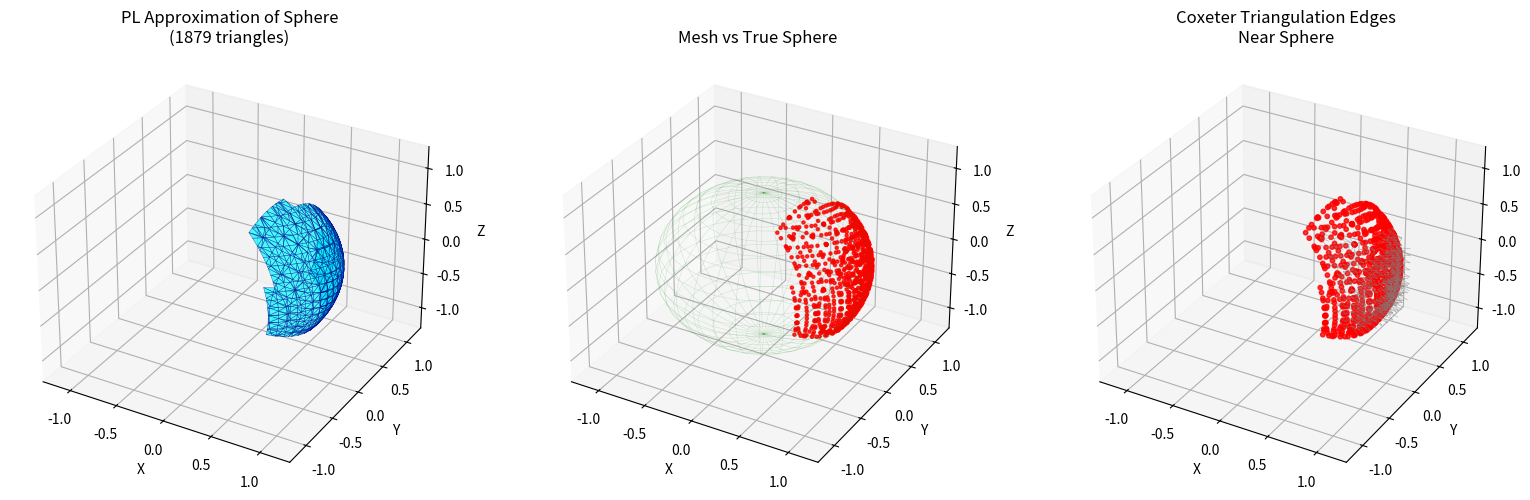

The matplotlib source for this figure:
#!/usr/bin/env python3
"""
Sphere-Coxeter Triangulation Intersection with STL Output

This implements the Ã₃ Coxeter triangulation (not just Freudenthal-Kuhn)
and outputs a proper triangulated surface mesh as STL.

The Coxeter triangulation is obtained by applying a linear transformation
to the Freudenthal-Kuhn triangulation that improves simplex quality.

For a 2D manifold (sphere surface) in 3D with codimension 1:
- We find edges (1-simplices) that intersect the sphere
- Build faces (2-cells) from the intersection points
- Output as STL mesh
"""

import numpy as np
from collections import defaultdict, deque
from itertools import permutations, combinations
import struct


class CoxeterTriangulation:
    """
    Ã₃ Coxeter triangulation of R³.
    
    This is obtained by applying a linear transformation to the 
    Freudenthal-Kuhn triangulation. The transformation matrix for Ã_d
    produces simplices with optimal quality (best inradius/circumradius ratio).
    
    The Ã₃ triangulation has vertices on the "permutahedral lattice" which
    is the lattice of points (x,y,z,w) in Z⁴ with x+y+z+w=0, projected to R³.
    """
    
    def __init__(self, scale=1.0):
        self.d = 3  # dimension
        self.scale = scale
        
        # The Coxeter matrix for Ã₃
        # This transforms the standard FK triangulation to the Coxeter one
        # The matrix maps the standard basis to vectors that form the Ã₃ root system
        self.matrix = self._compute_coxeter_matrix() * scale
        self.matrix_inv = np.linalg.inv(self.matrix)
    
    def _compute_coxeter_matrix(self):
        """
        Compute the transformation matrix for Ã₃ Coxeter triangulation.
        
        The Ã_d Coxeter triangulation uses vectors from the A_d root system.
        For Ã₃, we use a matrix whose columns are the simple roots of A₃.
        """
        # Simple roots of A₃ (embedded in R³)
        # These form the edges of a regular tetrahedron
        # Using the standard construction from the permutahedral lattice
        
        # One common choice: columns are differences of standard basis vectors
        # projected from R⁴ to R³
        M = np.array([
            [1, -0.5, -0.5],
            [0, np.sqrt(3)/2, -np.sqrt(3)/6],
            [0, 0, np.sqrt(6)/3]
        ]).T
        
        # Normalize to unit edge length
        M = M / np.linalg.norm(M[:, 0])
        
        return M
    
    def to_simplex_coords(self, point):
        """Convert Cartesian coordinates to simplex (FK) coordinates."""
        return self.matrix_inv @ np.array(point)
    
    def to_cartesian(self, simplex_coords):
        """Convert simplex coordinates to Cartesian."""
        return self.matrix @ np.array(simplex_coords)
    
    def locate_point(self, point):
        """
        Find which simplex contains the given point.
        Returns (base_vertex, permutation) in simplex coordinates.
        """
        # Transform to FK coordinates
        p = self.to_simplex_coords(point)
        
        # Find base cube vertex
        base = np.floor(p).astype(int)
        
        # Find position within cube and determine permutation
        frac = p - base
        perm = tuple(np.argsort(-frac))  # Sort descending
        
        return tuple(base), perm
    
    def get_simplex_vertices_cartesian(self, base_vertex, perm):
        """
        Get the d+1 vertices of a simplex in Cartesian coordinates.
        """
        vertices = []
        current = np.array(base_vertex, dtype=float)
        vertices.append(self.to_cartesian(current))
        
        for i in perm:
            current = current.copy()
            current[i] += 1
            vertices.append(self.to_cartesian(current))
        
        return vertices
    
    def get_vertex_cartesian(self, vertex):
        """Get Cartesian coordinates of a vertex."""
        return self.to_cartesian(np.array(vertex, dtype=float))
    
    def get_simplex_edges(self, base_vertex, perm):
        """
        Get all edges of a simplex as pairs of vertex identifiers.
        Each vertex is identified by its integer coordinates in simplex space.
        """
        # Build list of vertices in simplex coordinates
        vertices = [tuple(base_vertex)]
        current = list(base_vertex)
        
        for i in perm:
            current = current.copy()
            current[i] += 1
            vertices.append(tuple(current))
        
        # Return all pairs
        edges = []
        for i in range(len(vertices)):
            for j in range(i + 1, len(vertices)):
                edges.append((vertices[i], vertices[j]))
        
        return edges
    
    def get_cofaces(self, base_vertex, perm):
        """
        Get all (d+1)-simplices (full simplices) that contain this d-simplex.
        
        For a d-simplex defined by (base_vertex, perm), the cofaces are obtained
        by considering adjacent cubes and permutations.
        """
        cofaces = []
        base = list(base_vertex)
        perm = list(perm)
        d = self.d
        
        # In the FK triangulation, cofaces come from:
        # 1. Same cube, different permutations that share d vertices
        # 2. Adjacent cubes with appropriate permutations
        
        # For simplicity, return neighboring full simplices
        for di in range(-1, 2):
            for dj in range(-1, 2):
                for dk in range(-1, 2):
                    new_base = (base[0] + di, base[1] + dj, base[2] + dk)
                    for p in permutations(range(d)):
                        cofaces.append((new_base, p))
        
        return cofaces


class PermutahedralRepresentation:
    """
    Represents a simplex using the permutahedral representation.
    
    A k-simplex is represented by:
    - vertex: the lexicographically minimal vertex (integer coordinates)
    - partition: ordered partition of {0, 1, ..., d} into (k+1) parts
    
    For a full d-simplex, partition has (d+1) singleton parts corresponding
    to a permutation.
    """
    
    def __init__(self, vertex, partition):
        self.vertex = tuple(vertex)
        self.partition = tuple(tuple(p) for p in partition)
        self._hash = hash((self.vertex, self.partition))
    
    def __hash__(self):
        return self._hash
    
    def __eq__(self, other):
        return self.vertex == other.vertex and self.partition == other.partition
    
    def dimension(self):
        return len(self.partition) - 1
    
    @staticmethod
    def from_vertices(vertices, d):
        """
        Create permutahedral representation from a list of vertex coordinates.
        """
        vertices = sorted([tuple(v) for v in vertices])
        base = vertices[0]
        
        # Compute the partition from vertex differences
        # This is simplified - full implementation would be more complex
        if len(vertices) == 2:
            # Edge case
            diff = tuple(vertices[1][i] - vertices[0][i] for i in range(len(base)))
            # Find which coordinate changed
            changed = [i for i in range(len(diff)) if diff[i] != 0]
            partition = [tuple(changed), tuple(i for i in range(d+1) if i not in changed)]
        else:
            # General case - use ordered partition based on vertex sequence
            partition = [[i] for i in range(len(vertices))]
        
        return PermutahedralRepresentation(base, partition)


def sphere_function(point, center, radius):
    """Implicit function for sphere: positive outside, negative inside."""
    return np.linalg.norm(np.array(point) - np.array(center)) - radius


def edge_sphere_intersection(v1, v2, center, radius):
    """
    Find intersection of edge [v1, v2] with sphere.
    Returns intersection point or None.
    """
    v1, v2 = np.array(v1), np.array(v2)
    center = np.array(center)
    
    d = v2 - v1
    f = v1 - center
    
    a = np.dot(d, d)
    b = 2 * np.dot(f, d)
    c = np.dot(f, f) - radius**2
    
    discriminant = b**2 - 4*a*c
    
    if discriminant < 0:
        return None
    
    sqrt_disc = np.sqrt(discriminant)
    
    # Check both solutions
    for t in [(-b - sqrt_disc) / (2*a), (-b + sqrt_disc) / (2*a)]:
        if 0 < t < 1:  # Strict inequality - intersection in interior of edge
            return v1 + t * d
    
    return None


def trace_sphere_manifold(triangulation, center, radius, seed_point, max_iters=50000):
    """
    Trace the sphere surface through the Coxeter triangulation.
    
    For codimension 1 (2D surface in 3D):
    - Find edges (1-simplices) that intersect the sphere
    - Record intersection points
    - Build connectivity for mesh faces
    
    Returns:
        edge_intersections: dict mapping edge -> intersection point
        vertex_coords: dict mapping vertex_id -> Cartesian coordinates
    """
    
    edge_intersections = {}  # (v1, v2) -> intersection_point
    visited_simplices = set()
    
    # Queue of full simplices to process
    queue = deque()
    
    # Find starting simplex
    base, perm = triangulation.locate_point(seed_point)
    queue.append((base, perm))
    
    iterations = 0
    
    while queue and iterations < max_iters:
        iterations += 1
        
        base, perm = queue.popleft()
        simplex_key = (base, perm)
        
        if simplex_key in visited_simplices:
            continue
        visited_simplices.add(simplex_key)
        
        # Get all edges of this simplex
        edges = triangulation.get_simplex_edges(base, perm)
        
        found_intersection = False
        
        for v1, v2 in edges:
            # Canonical edge representation (sorted vertices)
            edge_key = tuple(sorted([v1, v2]))
            
            if edge_key in edge_intersections:
                found_intersection = True
                continue
            
            # Get Cartesian coordinates
            p1 = triangulation.get_vertex_cartesian(v1)
            p2 = triangulation.get_vertex_cartesian(v2)
            
            # Check for intersection
            intersection = edge_sphere_intersection(p1, p2, center, radius)
            
            if intersection is not None:
                edge_intersections[edge_key] = intersection
                found_intersection = True
        
        # If this simplex intersects the sphere, add neighbors to queue
        if found_intersection:
            for neighbor in triangulation.get_cofaces(base, perm):
                if neighbor not in visited_simplices:
                    queue.append(neighbor)
    
    print(f"  Iterations: {iterations}")
    print(f"  Visited simplices: {len(visited_simplices)}")
    print(f"  Intersecting edges: {len(edge_intersections)}")
    
    return edge_intersections


def build_surface_mesh(triangulation, edge_intersections, center, radius):
    """
    Build a triangulated surface mesh from edge intersections.
    
    For codimension 1, faces of the PL approximation correspond to 
    2-simplices (triangles) in the triangulation that are "crossed" by the manifold.
    
    A triangle is crossed if exactly 2 of its edges intersect the sphere
    (or all 3 in degenerate cases).
    """
    
    # First, collect all vertices (intersection points)
    vertices = []
    vertex_map = {}  # edge_key -> vertex_index
    
    for edge_key, point in edge_intersections.items():
        idx = len(vertices)
        vertices.append(point)
        vertex_map[edge_key] = idx
    
    print(f"  Mesh vertices: {len(vertices)}")
    
    # Now find faces: triangles in the triangulation with 2+ intersecting edges
    # We need to find all triangles (2-faces of tetrahedra) that have intersecting edges
    
    faces = []
    face_set = set()  # To avoid duplicates
    
    # Build a map from vertices to edges they belong to
    vertex_to_edges = defaultdict(set)
    for edge_key in edge_intersections.keys():
        v1, v2 = edge_key
        vertex_to_edges[v1].add(edge_key)
        vertex_to_edges[v2].add(edge_key)
    
    # For each triangulation vertex, look at triangles formed by its incident edges
    processed_triangles = set()
    
    for vertex in vertex_to_edges.keys():
        edges_at_v = list(vertex_to_edges[vertex])
        
        # Get all other endpoints
        other_vertices = set()
        for e in edges_at_v:
            v1, v2 = e
            other = v2 if v1 == vertex else v1
            other_vertices.add(other)
        
        # For each pair of other vertices, check if they form a triangle with vertex
        for v1, v2 in combinations(other_vertices, 2):
            # Check if edge (v1, v2) also intersects
            triangle_verts = tuple(sorted([vertex, v1, v2]))
            
            if triangle_verts in processed_triangles:
                continue
            processed_triangles.add(triangle_verts)
            
            # Get the three edges of this potential triangle
            e1 = tuple(sorted([vertex, v1]))
            e2 = tuple(sorted([vertex, v2]))
            e3 = tuple(sorted([v1, v2]))
            
            # Count how many edges intersect
            intersecting = []
            for e in [e1, e2, e3]:
                if e in edge_intersections:
                    intersecting.append(e)
            
            # A face is formed if exactly 2 edges intersect (generic case)
            # or 3 edges (degenerate, but we can still triangulate)
            if len(intersecting) >= 2:
                # Get vertex indices
                face_vertices = [vertex_map[e] for e in intersecting[:3]]
                
                if len(face_vertices) == 2:
                    # Need to find a third point - look for adjacent triangles
                    continue
                
                face_key = tuple(sorted(face_vertices))
                if face_key not in face_set:
                    face_set.add(face_key)
                    faces.append(face_vertices)
    
    print(f"  Initial faces: {len(faces)}")
    
    # Alternative approach: for each tetrahedron that intersects, 
    # the intersection with sphere creates a polygon (usually triangle or quad)
    # Let's use a different strategy based on the dual perspective
    
    faces = build_faces_from_tetrahedra(triangulation, edge_intersections, vertex_map, center, radius)
    
    return np.array(vertices), faces


def build_faces_from_tetrahedra(triangulation, edge_intersections, vertex_map, center, radius):
    """
    Build faces by finding tetrahedra that intersect the sphere.
    
    When a sphere passes through a tetrahedron, it typically intersects
    3 or 4 edges, creating a triangular or quadrilateral face.
    """
    
    faces = []
    processed_tets = set()
    
    # Group edges by their incident tetrahedra
    # An edge belongs to multiple tetrahedra
    
    # For each intersecting edge, find tetrahedra containing it
    for edge_key in edge_intersections.keys():
        v1, v2 = edge_key
        
        # Find tetrahedra containing this edge
        # A tetrahedron containing edge (v1, v2) has vertices v1, v2, and two others
        # that differ from v1 by one coordinate each
        
        # In FK triangulation, we need to find all tetrahedra containing this edge
        # This is done by looking at the permutahedral structure
        
        # Simplified approach: use the cube containing v1
        base = tuple(min(v1[i], v2[i]) for i in range(3))
        
        for perm in permutations(range(3)):
            tet_key = (base, perm)
            if tet_key in processed_tets:
                continue
            
            # Get edges of this tetrahedron
            edges = triangulation.get_simplex_edges(base, perm)
            
            # Find which edges intersect
            intersecting_edges = []
            for e in edges:
                e_sorted = tuple(sorted(e))
                if e_sorted in edge_intersections:
                    intersecting_edges.append(e_sorted)
            
            if len(intersecting_edges) >= 3:
                processed_tets.add(tet_key)
                
                # Get vertex indices
                face_verts = [vertex_map[e] for e in intersecting_edges]
                
                if len(face_verts) == 3:
                    faces.append(face_verts)
                elif len(face_verts) == 4:
                    # Quad - split into two triangles
                    # Order vertices by angle around centroid
                    pts = [edge_intersections[e] for e in intersecting_edges]
                    centroid = np.mean(pts, axis=0)
                    
                    # Project to plane and sort by angle
                    normal = centroid - np.array(center)
                    normal = normal / np.linalg.norm(normal)
                    
                    # Create orthonormal basis on tangent plane
                    if abs(normal[0]) < 0.9:
                        u = np.cross(normal, [1, 0, 0])
                    else:
                        u = np.cross(normal, [0, 1, 0])
                    u = u / np.linalg.norm(u)
                    v = np.cross(normal, u)
                    
                    # Compute angles
                    angles = []
                    for p in pts:
                        d = p - centroid
                        angle = np.arctan2(np.dot(d, v), np.dot(d, u))
                        angles.append(angle)
                    
                    # Sort by angle
                    order = np.argsort(angles)
                    sorted_verts = [face_verts[i] for i in order]
                    
                    # Two triangles
                    faces.append([sorted_verts[0], sorted_verts[1], sorted_verts[2]])
                    faces.append([sorted_verts[0], sorted_verts[2], sorted_verts[3]])
    
    # Remove duplicate faces
    unique_faces = []
    face_set = set()
    for f in faces:
        key = tuple(sorted(f))
        if key not in face_set:
            face_set.add(key)
            unique_faces.append(f)
    
    print(f"  Faces from tetrahedra: {len(unique_faces)}")
    
    return unique_faces


def write_stl_binary(filename, vertices, faces, solid_name="sphere"):
    """Write mesh to binary STL file."""
    
    with open(filename, 'wb') as f:
        # Header (80 bytes)
        header = f"Binary STL - {solid_name}".encode('ascii')
        header = header[:80].ljust(80, b'\0')
        f.write(header)
        
        # Number of triangles
        f.write(struct.pack('<I', len(faces)))
        
        # Write each triangle
        for face in faces:
            if len(face) < 3:
                continue
                
            v0 = vertices[face[0]]
            v1 = vertices[face[1]]
            v2 = vertices[face[2]]
            
            # Compute normal
            edge1 = v1 - v0
            edge2 = v2 - v0
            normal = np.cross(edge1, edge2)
            norm = np.linalg.norm(normal)
            if norm > 1e-10:
                normal = normal / norm
            else:
                normal = np.array([0, 0, 1])
            
            # Write normal
            f.write(struct.pack('<3f', *normal))
            
            # Write vertices
            f.write(struct.pack('<3f', *v0))
            f.write(struct.pack('<3f', *v1))
            f.write(struct.pack('<3f', *v2))
            
            # Attribute byte count
            f.write(struct.pack('<H', 0))
    
    print(f"Wrote {len(faces)} triangles to {filename}")


def write_stl_ascii(filename, vertices, faces, solid_name="sphere"):
    """Write mesh to ASCII STL file."""
    
    with open(filename, 'w') as f:
        f.write(f"solid {solid_name}\n")
        
        for face in faces:
            if len(face) < 3:
                continue
                
            v0 = vertices[face[0]]
            v1 = vertices[face[1]]
            v2 = vertices[face[2]]
            
            # Compute normal
            edge1 = v1 - v0
            edge2 = v2 - v0
            normal = np.cross(edge1, edge2)
            norm = np.linalg.norm(normal)
            if norm > 1e-10:
                normal = normal / norm
            else:
                normal = np.array([0, 0, 1])
            
            f.write(f"  facet normal {normal[0]:.6e} {normal[1]:.6e} {normal[2]:.6e}\n")
            f.write("    outer loop\n")
            f.write(f"      vertex {v0[0]:.6e} {v0[1]:.6e} {v0[2]:.6e}\n")
            f.write(f"      vertex {v1[0]:.6e} {v1[1]:.6e} {v1[2]:.6e}\n")
            f.write(f"      vertex {v2[0]:.6e} {v2[1]:.6e} {v2[2]:.6e}\n")
            f.write("    endloop\n")
            f.write("  endfacet\n")
        
        f.write(f"endsolid {solid_name}\n")
    
    print(f"Wrote {len(faces)} triangles to {filename}")


def write_mesh_file(filename, vertices, faces):
    """Write mesh in Medit .mesh format."""
    
    with open(filename, 'w') as f:
        f.write("MeshVersionFormatted 1\n\n")
        f.write("Dimension 3\n\n")
        
        # Vertices
        f.write(f"Vertices\n{len(vertices)}\n")
        for v in vertices:
            f.write(f"{v[0]:.10f} {v[1]:.10f} {v[2]:.10f} 0\n")
        f.write("\n")
        
        # Triangles
        f.write(f"Triangles\n{len(faces)}\n")
        for face in faces:
            if len(face) >= 3:
                # .mesh uses 1-based indexing
                f.write(f"{face[0]+1} {face[1]+1} {face[2]+1} 1\n")
        f.write("\n")
        
        f.write("End\n")
    
    print(f"Wrote {len(vertices)} vertices and {len(faces)} triangles to {filename}")


def main():
    print("=" * 70)
    print("Sphere - Coxeter Triangulation (Ã₃) Intersection")
    print("Codimension 1: 2D manifold (sphere surface) in 3D")
    print("=" * 70)
    
    # Parameters
    sphere_center = np.array([0.0, 0.0, 0.0])
    sphere_radius = 1.0
    triangulation_scale = 0.15  # Smaller = finer mesh
    
    print(f"\nParameters:")
    print(f"  Sphere center: {sphere_center}")
    print(f"  Sphere radius: {sphere_radius}")
    print(f"  Triangulation scale: {triangulation_scale}")
    print(f"  Codimension: 1 (2D surface in 3D)")
    
    # Create Coxeter triangulation
    print("\nCreating Ã₃ Coxeter triangulation...")
    tri = CoxeterTriangulation(scale=triangulation_scale)
    
    print(f"  Coxeter matrix:\n{tri.matrix}")
    
    # Seed point on sphere
    seed = sphere_center + np.array([sphere_radius, 0, 0])
    print(f"\nSeed point: {seed}")
    
    # Trace the manifold
    print("\nTracing sphere surface through triangulation...")
    edge_intersections = trace_sphere_manifold(
        tri, sphere_center, sphere_radius, seed, max_iters=100000
    )
    
    # Build mesh
    print("\nBuilding surface mesh...")
    vertices, faces = build_surface_mesh(
        tri, edge_intersections, sphere_center, sphere_radius
    )
    
    if len(faces) == 0:
        print("\nWarning: No faces generated. Trying alternative method...")
        # Fallback: create faces from nearby intersection points
        faces = create_faces_by_proximity(vertices, sphere_center)
    
    print(f"\nFinal mesh:")
    print(f"  Vertices: {len(vertices)}")
    print(f"  Faces: {len(faces)}")
    
    # Write output files
    print("\nWriting output files...")
    
    if len(vertices) > 0 and len(faces) > 0:
        write_stl_ascii("sphere_coxeter.stl", vertices, faces, "coxeter_sphere")
        write_stl_binary("sphere_coxeter_binary.stl", vertices, faces, "coxeter_sphere")
        write_mesh_file("sphere_coxeter.mesh", vertices, faces)
        
        # Also save as OBJ for compatibility
        write_obj_file("sphere_coxeter.obj", vertices, faces)
    
    # Visualization
    print("\nCreating visualization...")
    visualize_mesh(vertices, faces, sphere_center, sphere_radius, tri, edge_intersections)
    
    print("\n" + "=" * 70)
    print("Output files:")
    print("  sphere_coxeter.stl       - ASCII STL file")
    print("  sphere_coxeter_binary.stl - Binary STL file")
    print("  sphere_coxeter.mesh      - Medit mesh file")
    print("  sphere_coxeter.obj       - Wavefront OBJ file")
    print("  sphere_coxeter_mesh.png  - Visualization")
    print("=" * 70)


def create_faces_by_proximity(vertices, center):
    """
    Fallback: create faces by connecting nearby vertices.
    Uses Delaunay-like approach on the sphere.
    """
    from scipy.spatial import Delaunay
    
    if len(vertices) < 4:
        return []
    
    # Project to sphere surface (normalize)
    center = np.array(center)
    projected = []
    for v in vertices:
        d = v - center
        norm = np.linalg.norm(d)
        if norm > 1e-10:
            projected.append(d / norm)
        else:
            projected.append(np.array([1, 0, 0]))
    
    projected = np.array(projected)
    
    # Use spherical coordinates for 2D Delaunay
    theta = np.arctan2(projected[:, 1], projected[:, 0])
    phi = np.arccos(np.clip(projected[:, 2], -1, 1))
    
    # Handle poles by using stereographic projection
    coords_2d = np.column_stack([
        np.sin(phi) * np.cos(theta),
        np.sin(phi) * np.sin(theta)
    ])
    
    try:
        tri = Delaunay(coords_2d)
        faces = tri.simplices.tolist()
        print(f"  Created {len(faces)} faces via Delaunay triangulation")
        return faces
    except Exception as e:
        print(f"  Delaunay failed: {e}")
        return []


def write_obj_file(filename, vertices, faces):
    """Write mesh in Wavefront OBJ format."""
    with open(filename, 'w') as f:
        f.write(f"# Coxeter triangulation sphere intersection\n")
        f.write(f"# Vertices: {len(vertices)}, Faces: {len(faces)}\n\n")
        
        for v in vertices:
            f.write(f"v {v[0]:.10f} {v[1]:.10f} {v[2]:.10f}\n")
        
        f.write("\n")
        
        for face in faces:
            if len(face) >= 3:
                # OBJ uses 1-based indexing
                f.write(f"f {face[0]+1} {face[1]+1} {face[2]+1}\n")
    
    print(f"Wrote {len(vertices)} vertices and {len(faces)} faces to {filename}")


def visualize_mesh(vertices, faces, center, radius, triangulation, edge_intersections):
    """Create visualization of the mesh."""
    import matplotlib.pyplot as plt
    from mpl_toolkits.mplot3d import Axes3D
    from mpl_toolkits.mplot3d.art3d import Poly3DCollection, Line3DCollection
    
    fig = plt.figure(figsize=(16, 5))
    
    # --- Plot 1: Mesh faces ---
    ax1 = fig.add_subplot(131, projection='3d')
    ax1.set_title(f'PL Approximation of Sphere\n({len(faces)} triangles)')
    
    if len(faces) > 0:
        # Create triangle collection
        triangles = []
        for face in faces:
            if len(face) >= 3:
                tri = [vertices[face[0]], vertices[face[1]], vertices[face[2]]]
                triangles.append(tri)
        
        if triangles:
            pc = Poly3DCollection(triangles, alpha=0.7, facecolor='cyan',
                                 edgecolor='darkblue', linewidth=0.3)
            ax1.add_collection3d(pc)
    
    ax1.set_xlabel('X')
    ax1.set_ylabel('Y')
    ax1.set_zlabel('Z')
    lim = radius * 1.3
    ax1.set_xlim([-lim, lim])
    ax1.set_ylim([-lim, lim])
    ax1.set_zlim([-lim, lim])
    
    # --- Plot 2: Mesh with reference sphere ---
    ax2 = fig.add_subplot(132, projection='3d')
    ax2.set_title('Mesh vs True Sphere')
    
    # Reference sphere wireframe
    u = np.linspace(0, 2 * np.pi, 30)
    v = np.linspace(0, np.pi, 20)
    x = radius * np.outer(np.cos(u), np.sin(v)) + center[0]
    y = radius * np.outer(np.sin(u), np.sin(v)) + center[1]
    z = radius * np.outer(np.ones(np.size(u)), np.cos(v)) + center[2]
    ax2.plot_wireframe(x, y, z, color='green', alpha=0.2, linewidth=0.3)
    
    # Mesh vertices
    if len(vertices) > 0:
        ax2.scatter(vertices[:, 0], vertices[:, 1], vertices[:, 2],
                   c='red', s=5, alpha=0.8)
    
    ax2.set_xlabel('X')
    ax2.set_ylabel('Y')
    ax2.set_zlabel('Z')
    ax2.set_xlim([-lim, lim])
    ax2.set_ylim([-lim, lim])
    ax2.set_zlim([-lim, lim])
    
    # --- Plot 3: Sample of Coxeter triangulation edges ---
    ax3 = fig.add_subplot(133, projection='3d')
    ax3.set_title('Coxeter Triangulation Edges\nNear Sphere')
    
    # Get some triangulation edges
    tri_edges = []
    for edge_key in list(edge_intersections.keys())[:500]:
        v1, v2 = edge_key
        p1 = triangulation.get_vertex_cartesian(v1)
        p2 = triangulation.get_vertex_cartesian(v2)
        tri_edges.append([p1, p2])
    
    if tri_edges:
        lc = Line3DCollection(tri_edges, colors='gray', linewidths=0.5, alpha=0.5)
        ax3.add_collection3d(lc)
    
    # Intersection points
    int_pts = np.array(list(edge_intersections.values()))
    if len(int_pts) > 0:
        ax3.scatter(int_pts[:, 0], int_pts[:, 1], int_pts[:, 2],
                   c='red', s=10, alpha=0.8)
    
    ax3.set_xlabel('X')
    ax3.set_ylabel('Y')
    ax3.set_zlabel('Z')
    ax3.set_xlim([-lim, lim])
    ax3.set_ylim([-lim, lim])
    ax3.set_zlim([-lim, lim])
    
    plt.tight_layout()
    plt.savefig('sphere_coxeter_mesh.png', dpi=150, bbox_inches='tight')
    print("Saved visualization to sphere_coxeter_mesh.png")
    plt.show()


if __name__ == '__main__':
    main()
